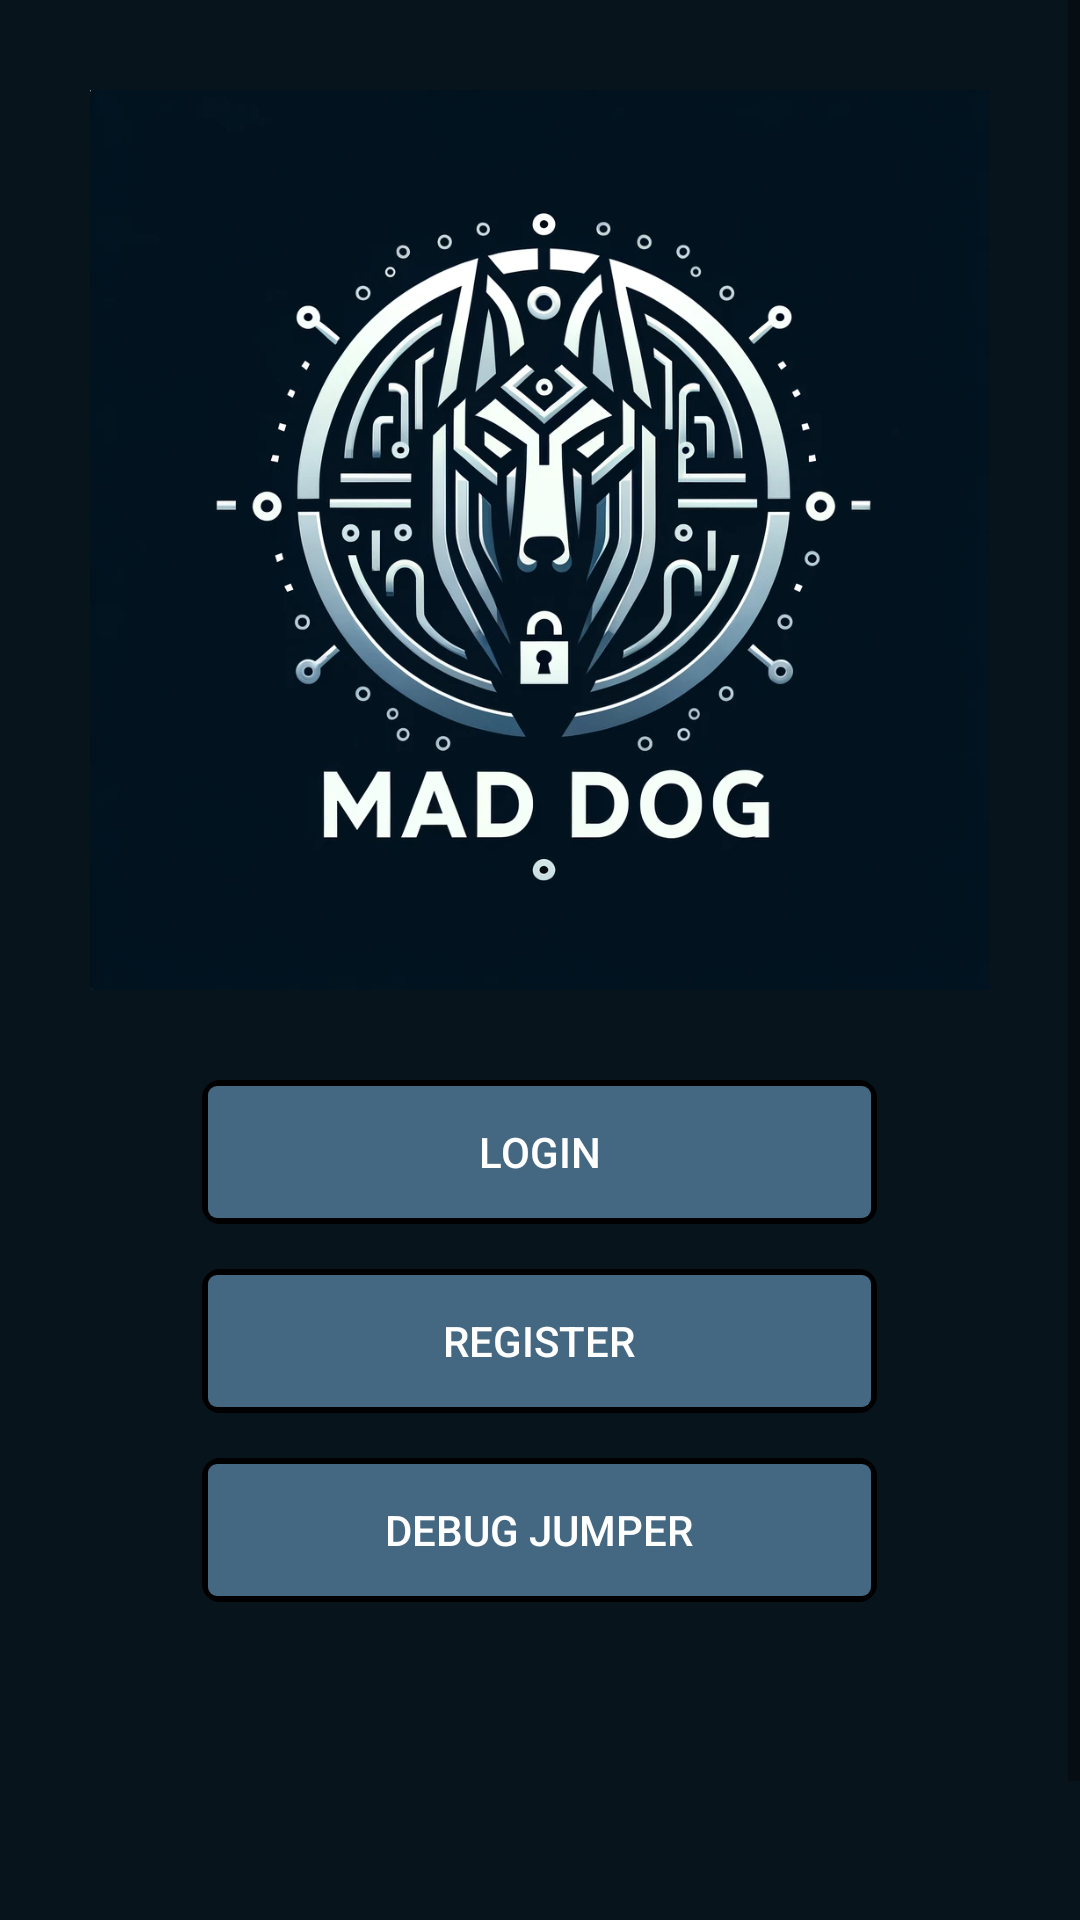

Android layout source for this screen:
<!-- AndroidManifest.xml: application theme Theme.MADDOG -->
<!-- res/layout/activity_main.xml -->
<?xml version="1.0" encoding="utf-8"?>
<ScrollView xmlns:android="http://schemas.android.com/apk/res/android"
    xmlns:app="http://schemas.android.com/apk/res-auto"
    xmlns:tools="http://schemas.android.com/tools"
    android:id="@+id/main"
    android:layout_width="match_parent"
    android:layout_height="match_parent"
    tools:context=".LandingPage"
    android:background="#08141c">

    <RelativeLayout
        android:layout_width="match_parent"
        android:layout_height="wrap_content"
        android:layout_margin="15dp"
        android:padding="15dp">

        <ImageView
            android:id="@+id/maddog_logo"
            android:layout_width="match_parent"
            android:layout_height="wrap_content"
            android:adjustViewBounds="true"
            android:background="@drawable/rectangle_border_5"
            android:contentDescription="Image for MAD DOG"
            android:maxWidth="450dp"
            android:maxHeight="450dp"
            android:src="@drawable/maddog_logo"
            tools:ignore="HardcodedText"
            android:backgroundTint="#08141c"/>












        <Button
            android:id="@+id/loginButton"
            android:layout_width="225dp"
            android:layout_height="wrap_content"
            android:layout_below="@id/maddog_logo"
            android:layout_centerHorizontal="true"
            android:layout_marginTop="30dp"
            android:background="@drawable/rectangle_border_5"
            android:text="Login"
            android:textAlignment="center"
            android:textColor="#ffffff"
            tools:ignore="HardcodedText" />

        <Button
            android:id="@+id/registerButton"
            android:layout_width="225dp"
            android:layout_height="wrap_content"
            android:layout_below="@id/loginButton"
            android:layout_centerHorizontal="true"
            android:layout_marginTop="15dp"
            android:background="@drawable/rectangle_border_5"
            android:text="Register"
            android:textAlignment="center"
            android:textColor="#ffffff"
            tools:ignore="HardcodedText" />

        <Button
            android:id="@+id/debugJumpButton"
            android:layout_width="225dp"
            android:layout_height="wrap_content"
            android:layout_below="@id/registerButton"
            android:layout_centerHorizontal="true"
            android:layout_marginTop="15dp"
            android:background="@drawable/rectangle_border_5"
            android:text="Debug Jumper"
            android:textAlignment="center"
            android:textColor="#ffffff"
            tools:ignore="HardcodedText" />

        <TextView
            android:id="@+id/iroBuangText"
            android:layout_width="match_parent"
            android:layout_height="wrap_content"
            android:text="Powered by Iro Buang Technology ™"
            android:layout_below="@id/registerButton"
            android:layout_alignParentBottom="true"
            android:gravity="center"
            android:layout_marginBottom="185dp"
            android:textColor="#ffffff"
            tools:ignore="HardcodedText" />


    </RelativeLayout>



</ScrollView>
<!-- resources referenced by this layout -->
<resources>
  <!-- drawable maddog_logo: png bitmap (drawable, 365505 bytes) -->
  <!-- drawable rectangle_border_5 (drawable) -->
  <?xml version="1.0" encoding="utf-8"?>
  <layer-list xmlns:android="http://schemas.android.com/apk/res/android">
  
      
      <item>
          <shape android:shape="rectangle">
              <stroke android:width="2dp" android:color="#000000" />
              <corners android:radius="5dp" />
          </shape>
      </item>
  
      
      <item android:left="2dp" android:top="2dp" android:right="2dp" android:bottom="2dp">
          <shape android:shape="rectangle">
              <solid android:color="@color/maddogBackgroundColorLight" />
              <corners android:radius="3dp" />
          </shape>
      </item>
  
  </layer-list>
  <style name="Theme.MADDOG" parent="Base.Theme.MADDOG" />
  <color name="maddogBackgroundColorLight">#446782</color>
  <style name="Base.Theme.MADDOG" parent="Theme.AppCompat.Light.NoActionBar">
          
          
      </style>
</resources>
